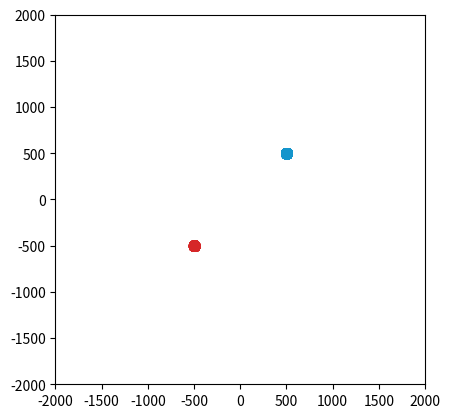

The script that saved this image:
from matplotlib import pyplot as plt
import random
import numpy as np
from matplotlib.animation import FuncAnimation
import math

speed = 1/50 # 1/50, How far each particle will go per update
accuracy = 0.97 # 0.97, How reliably each particle will move in the right direction
energy_loss = 0.005 # 0.005, How fast the velocity decreases
show_centers = False # False, Show centers of each group

point_num = 10000

fig, ax = plt.subplots()

bx=[]
by=[]
bsize = 100
bcenter = (500, 500)
rx=[]
ry=[]
rsize = 100
rcenter = (-500, -500)

for _ in range(point_num):
    _bx = random.uniform(bcenter[0]-bsize/2, bcenter[0]+bsize/2)
    _by = random.uniform(bcenter[1]-bsize/2, bcenter[1]+bsize/2)
    while (_bx-bcenter[0])**2 + (_by-bcenter[1])**2 > (bsize/2)**2:
        _bx = random.uniform(bcenter[0] - bsize / 2, bcenter[0] + bsize / 2)
        _by = random.uniform(bcenter[1] - bsize / 2, bcenter[1] + bsize / 2)
    bx.append([_bx, 0])
    by.append([_by, 0])
    _rx = random.uniform(rcenter[0]-rsize/2, rcenter[0]+rsize/2)
    _ry = random.uniform(rcenter[1]-rsize/2, rcenter[1]+rsize/2)
    while (_rx-rcenter[0])**2 + (_ry-rcenter[1])**2 > (rsize/2)**2:
        _rx = random.uniform(rcenter[0] - rsize / 2, rcenter[0] + rsize / 2)
        _ry = random.uniform(rcenter[1] - rsize / 2, rcenter[1] + rsize / 2)
    rx.append([_rx, 0])
    ry.append([_ry, 0])

bxavg = sum([i[0] for i in bx]) / len(bx)
byavg = sum([i[0] for i in by]) / len(by)
rxavg = sum([i[0] for i in rx]) / len(rx)
ryavg = sum([i[0] for i in ry]) / len(ry)

xavg = (bxavg + rxavg) / 2
yavg = (byavg + ryavg) / 2

for i in range(point_num):
    bx[i][1] = (rxavg - bx[i][0])
    by[i][1] = (ryavg - by[i][0])
    rx[i][1] = (bxavg - rx[i][0])
    ry[i][1] = (byavg - ry[i][0])

plt.xlim(-2000, 2000)
plt.ylim(-2000, 2000)
ax.set_aspect(1.0/ax.get_data_ratio())

blue = ax.scatter([i[0] for i in bx], [i[0] for i in by], s=1, color='#1495cc')
red = ax.scatter([i[0] for i in rx], [i[0] for i in ry], s=1, color='#d62728')
if show_centers:
    center = ax.scatter([xavg, bxavg, rxavg], [yavg, byavg, ryavg], s=20, c=['#000000', '#0d5370', '#7a1515'])
    plot = [blue, red, center]
else:
    plot = [blue, red]

def init():
    blue.set_offsets([])
    red.set_offsets([])
    if show_centers: center.set_offsets([])

    return plot

def update(iteration):
    rxavg = sum([i[0] for i in rx]) / len(rx)
    ryavg = sum([i[0] for i in ry]) / len(ry)
    for i in range(point_num):
        move_dist = random.uniform(-(1-accuracy), 1)
        bxmove = move_dist * random.uniform(0, 1) * speed * bx[i][1]
        bymove = move_dist * random.uniform(0, 1) * speed * by[i][1]
        bx[i][0] += bxmove
        by[i][0] += bymove
    blue.set_offsets(np.c_[[i[0] for i in bx], [i[0] for i in by]])

    bxavg = sum([i[0] for i in bx]) / len(bx)
    byavg = sum([i[0] for i in by]) / len(by)
    for i in range(point_num):
        move_dist = random.uniform(-(1-accuracy), 1)
        rxmove = move_dist * random.uniform(0, 1) * speed * rx[i][1]
        rymove = move_dist * random.uniform(0, 1) * speed * ry[i][1]
        rx[i][0] += rxmove
        ry[i][0] += rymove
    red.set_offsets(np.c_[[i[0] for i in rx], [i[0] for i in ry]])

    xavg = (bxavg + rxavg) / 2
    yavg = (byavg + ryavg) / 2
    if show_centers: center.set_offsets(np.c_[[xavg, bxavg, rxavg], [yavg, byavg, ryavg]])

    for i in range(point_num):
        bx[i][1] = bx[i][1]/(1 + energy_loss) + (rxavg - bx[i][0])
        by[i][1] = by[i][1]/(1 + energy_loss) + (ryavg - by[i][0])
        rx[i][1] = rx[i][1]/(1 + energy_loss) + (bxavg - rx[i][0])
        ry[i][1] = ry[i][1]/(1 + energy_loss) + (byavg - ry[i][0])

    # ax.set_xlim(min([i[0] for i in bx] + [i[0] for i in rx]), max([i[0] for i in bx] + [i[0] for i in rx]))
    # ax.set_ylim(min([i[0] for i in by] + [i[0] for i in ry]), max([i[0] for i in by] + [i[0] for i in ry]))
    return plot

anim = FuncAnimation(fig, update, init_func=init, interval=1, blit=False)

plt.show()